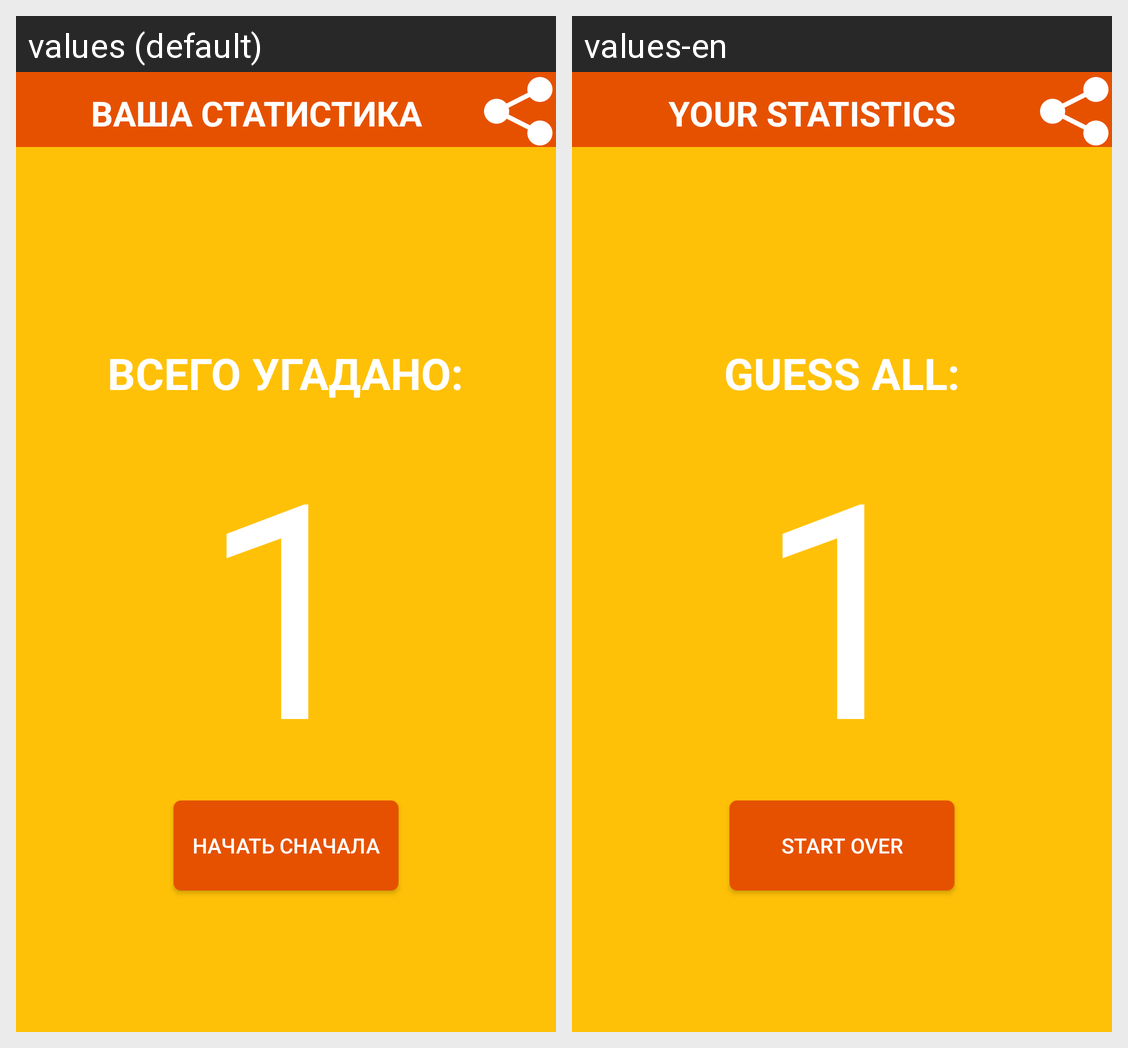

Strings drawn on this Android screen and how each of the app's shown locales translates them:
Android screen res/layout/fragment_statistic.xml rendered under 2 locales, left to right: values (default), values-en. Device: Nexus 5 (rendered at 1080×1920; each locale shown at half size, 540×960, under a caption strip naming it); theme AppTheme.
Strings drawn on this screen, with the default value and each locale's value (text and hints the layout hard-codes, and strings that could not be matched under every locale, appear in the picture but are not listed):

ui_your_statistics
  values: ВАША СТАТИСТИКА
  values-en: YOUR STATISTICS

ui_all
  values: ВСЕГО УГАДАНО:
  values-en: GUESS ALL:

ui_restart
  values: Начать сначала
  values-en: Start over
